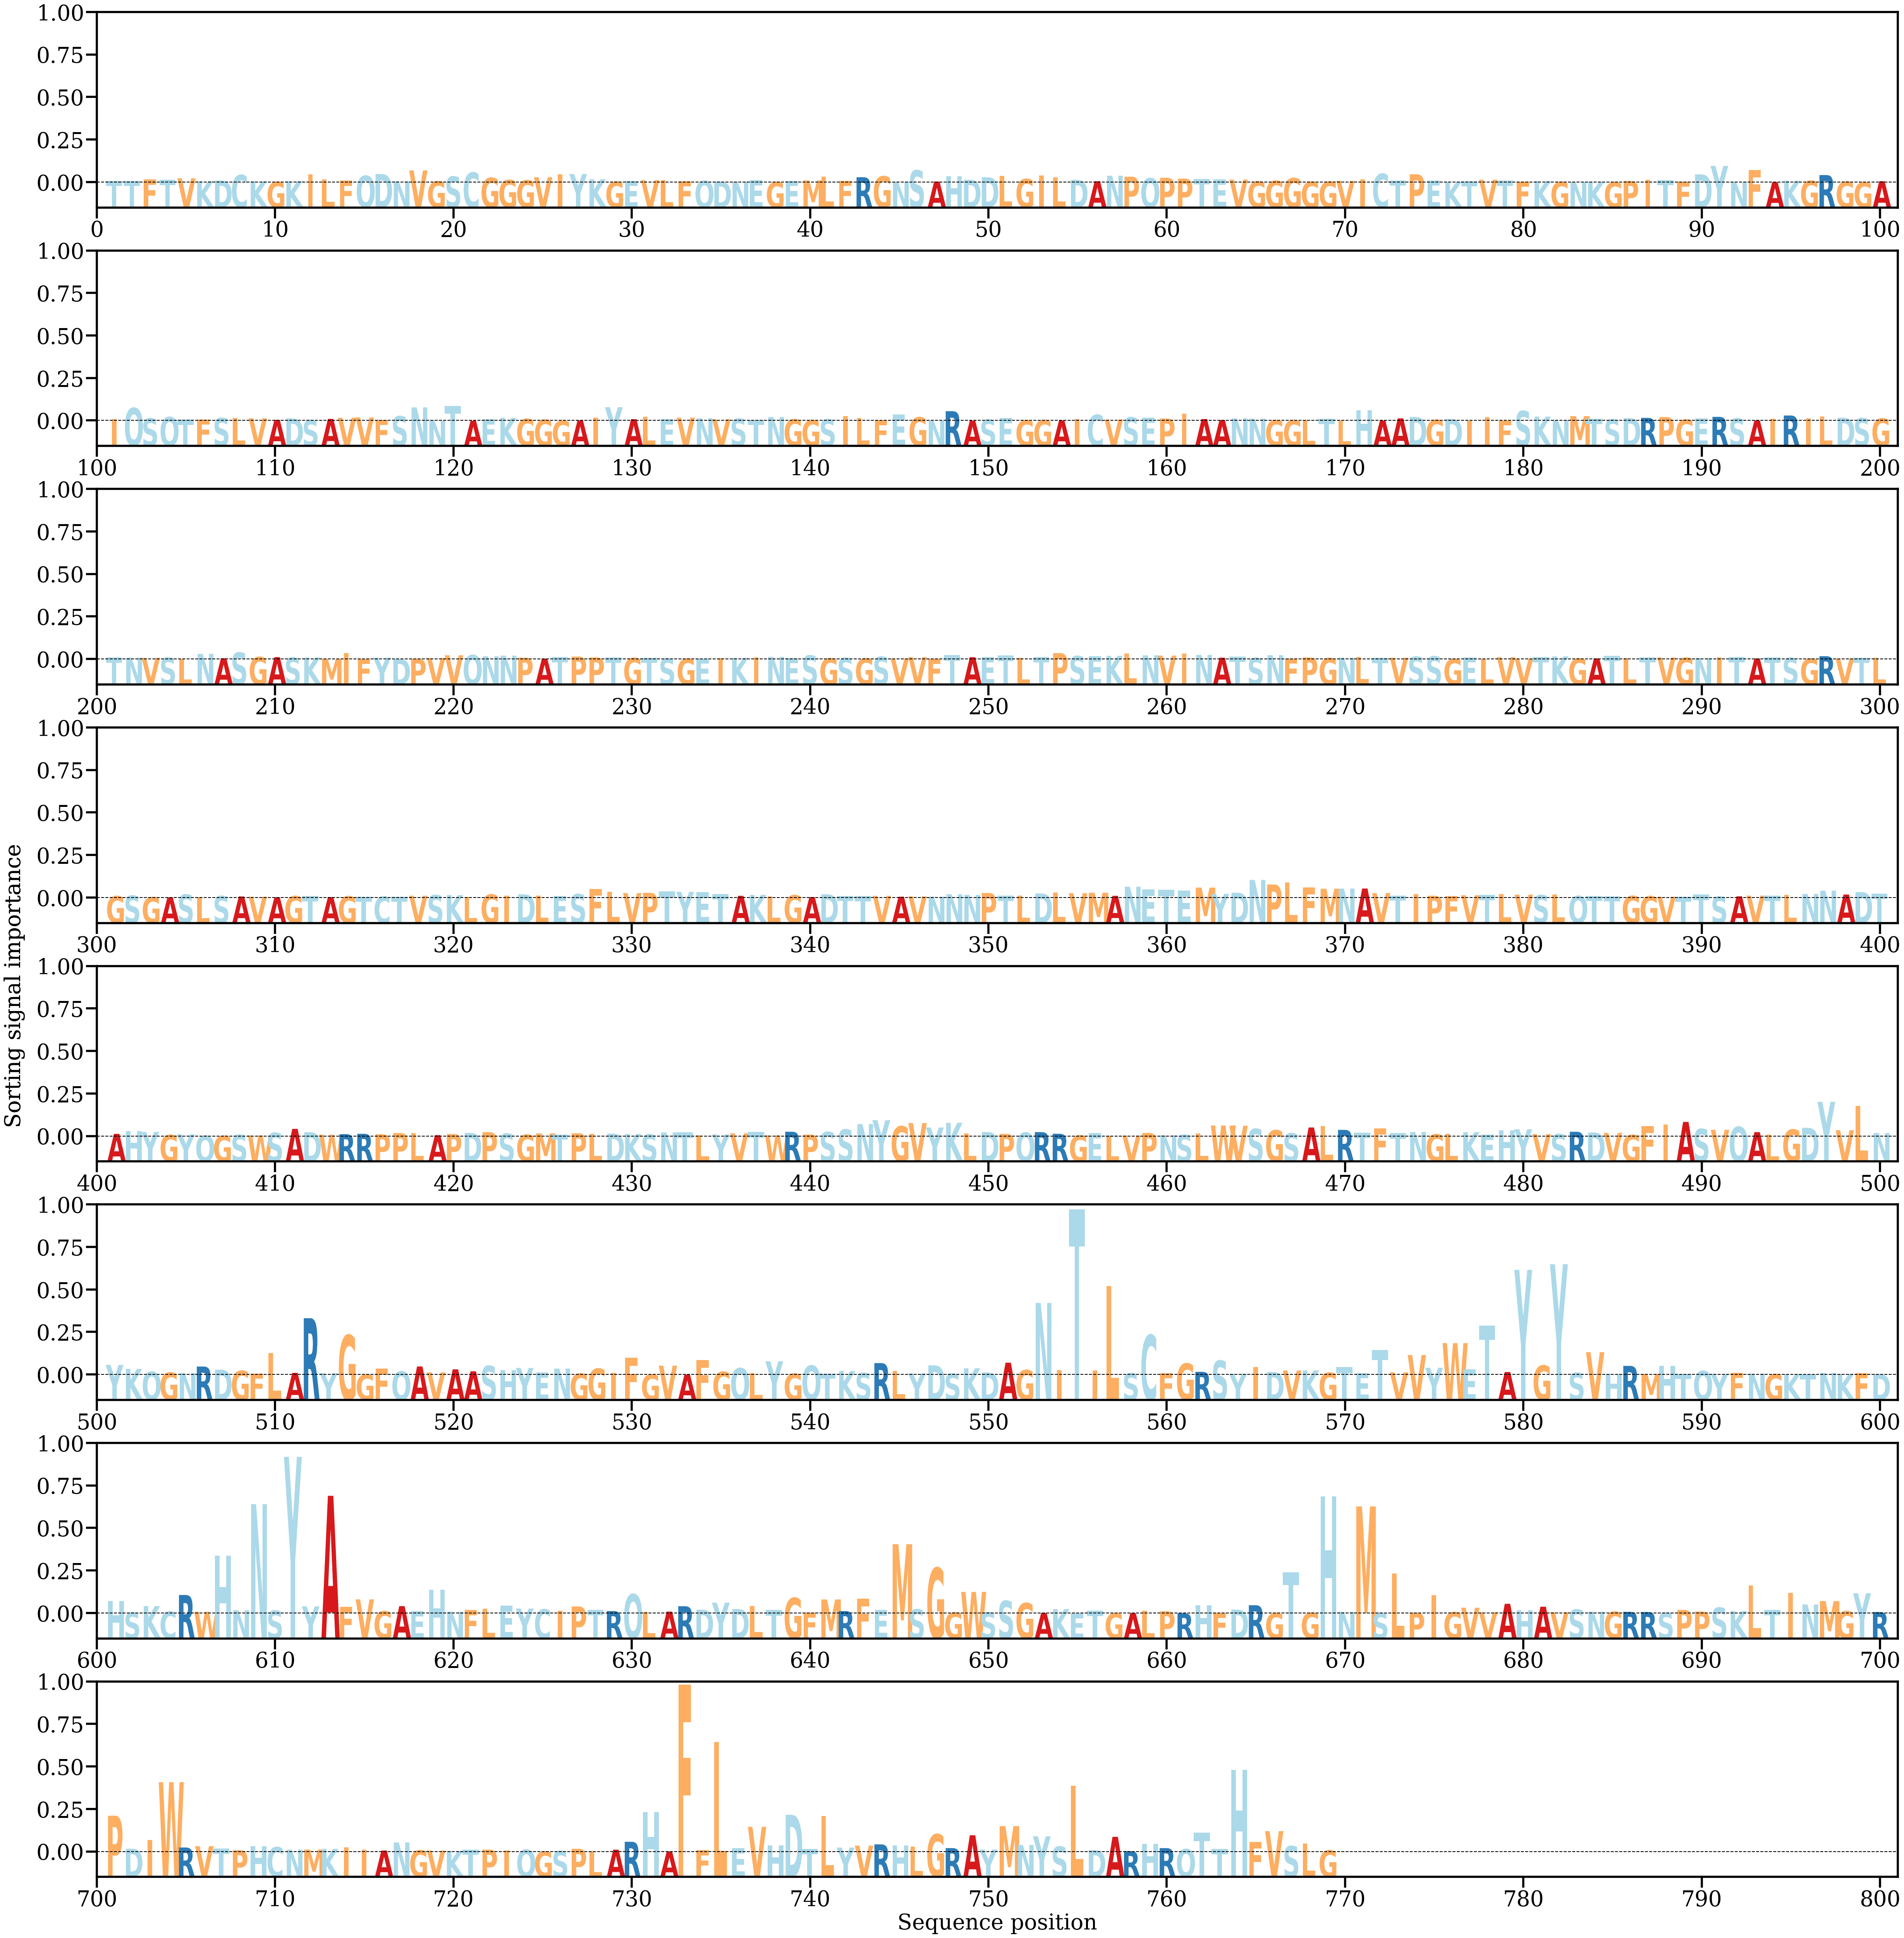

Source data for this figure (header and first rows):
AA, Alpha
T, [0.00027084]
T, [0.000295]
F, [0.00056237]
T, [0.00050905]
V, [0.00075647]
K, [0.0002342]
D, [0.00035803]
C, [0.00139038]
K, [0.00020691]
G, [0.00010775]
K, [0.00024387]
I, [0.00147445]
L, [0.00056235]
F, [0.00035062]
Q, [0.00123551]
D, [0.00156043]
N, [0.00020178]
V, [0.00222927]
G, [0.00020182]
S, [0.0010947]
C, [0.00184744]
G, [0.00084093]
G, [0.00044781]
G, [0.00039217]
V, [0.00095891]
I, [0.0014956]
Y, [0.00156402]
K, [0.00058592]
G, [0.00014507]
E, [0.00028296]
V, [0.00042089]
L, [0.00039059]
F, [0.00023922]
Q, [0.00029735]
D, [0.00017667]
N, [0.00013484]
E, [0.00039102]
G, [7.4149306e-05]
E, [0.00027353]
M, [0.00037403]
L, [0.00108991]
F, [0.00030695]
R, [0.00096317]
G, [0.00113819]
N, [0.00013672]
S, [0.00224149]
A, [0.00015216]
H, [0.00112842]
D, [0.00049664]
D, [0.000957]
L, [0.00121864]
G, [0.00063733]
I, [0.00131781]
L, [0.00093275]
D, [0.00047911]
A, [0.00022335]
N, [0.00123983]
P, [0.00105962]
Q, [0.00077704]
P, [0.0008603]
... 709 more rows
